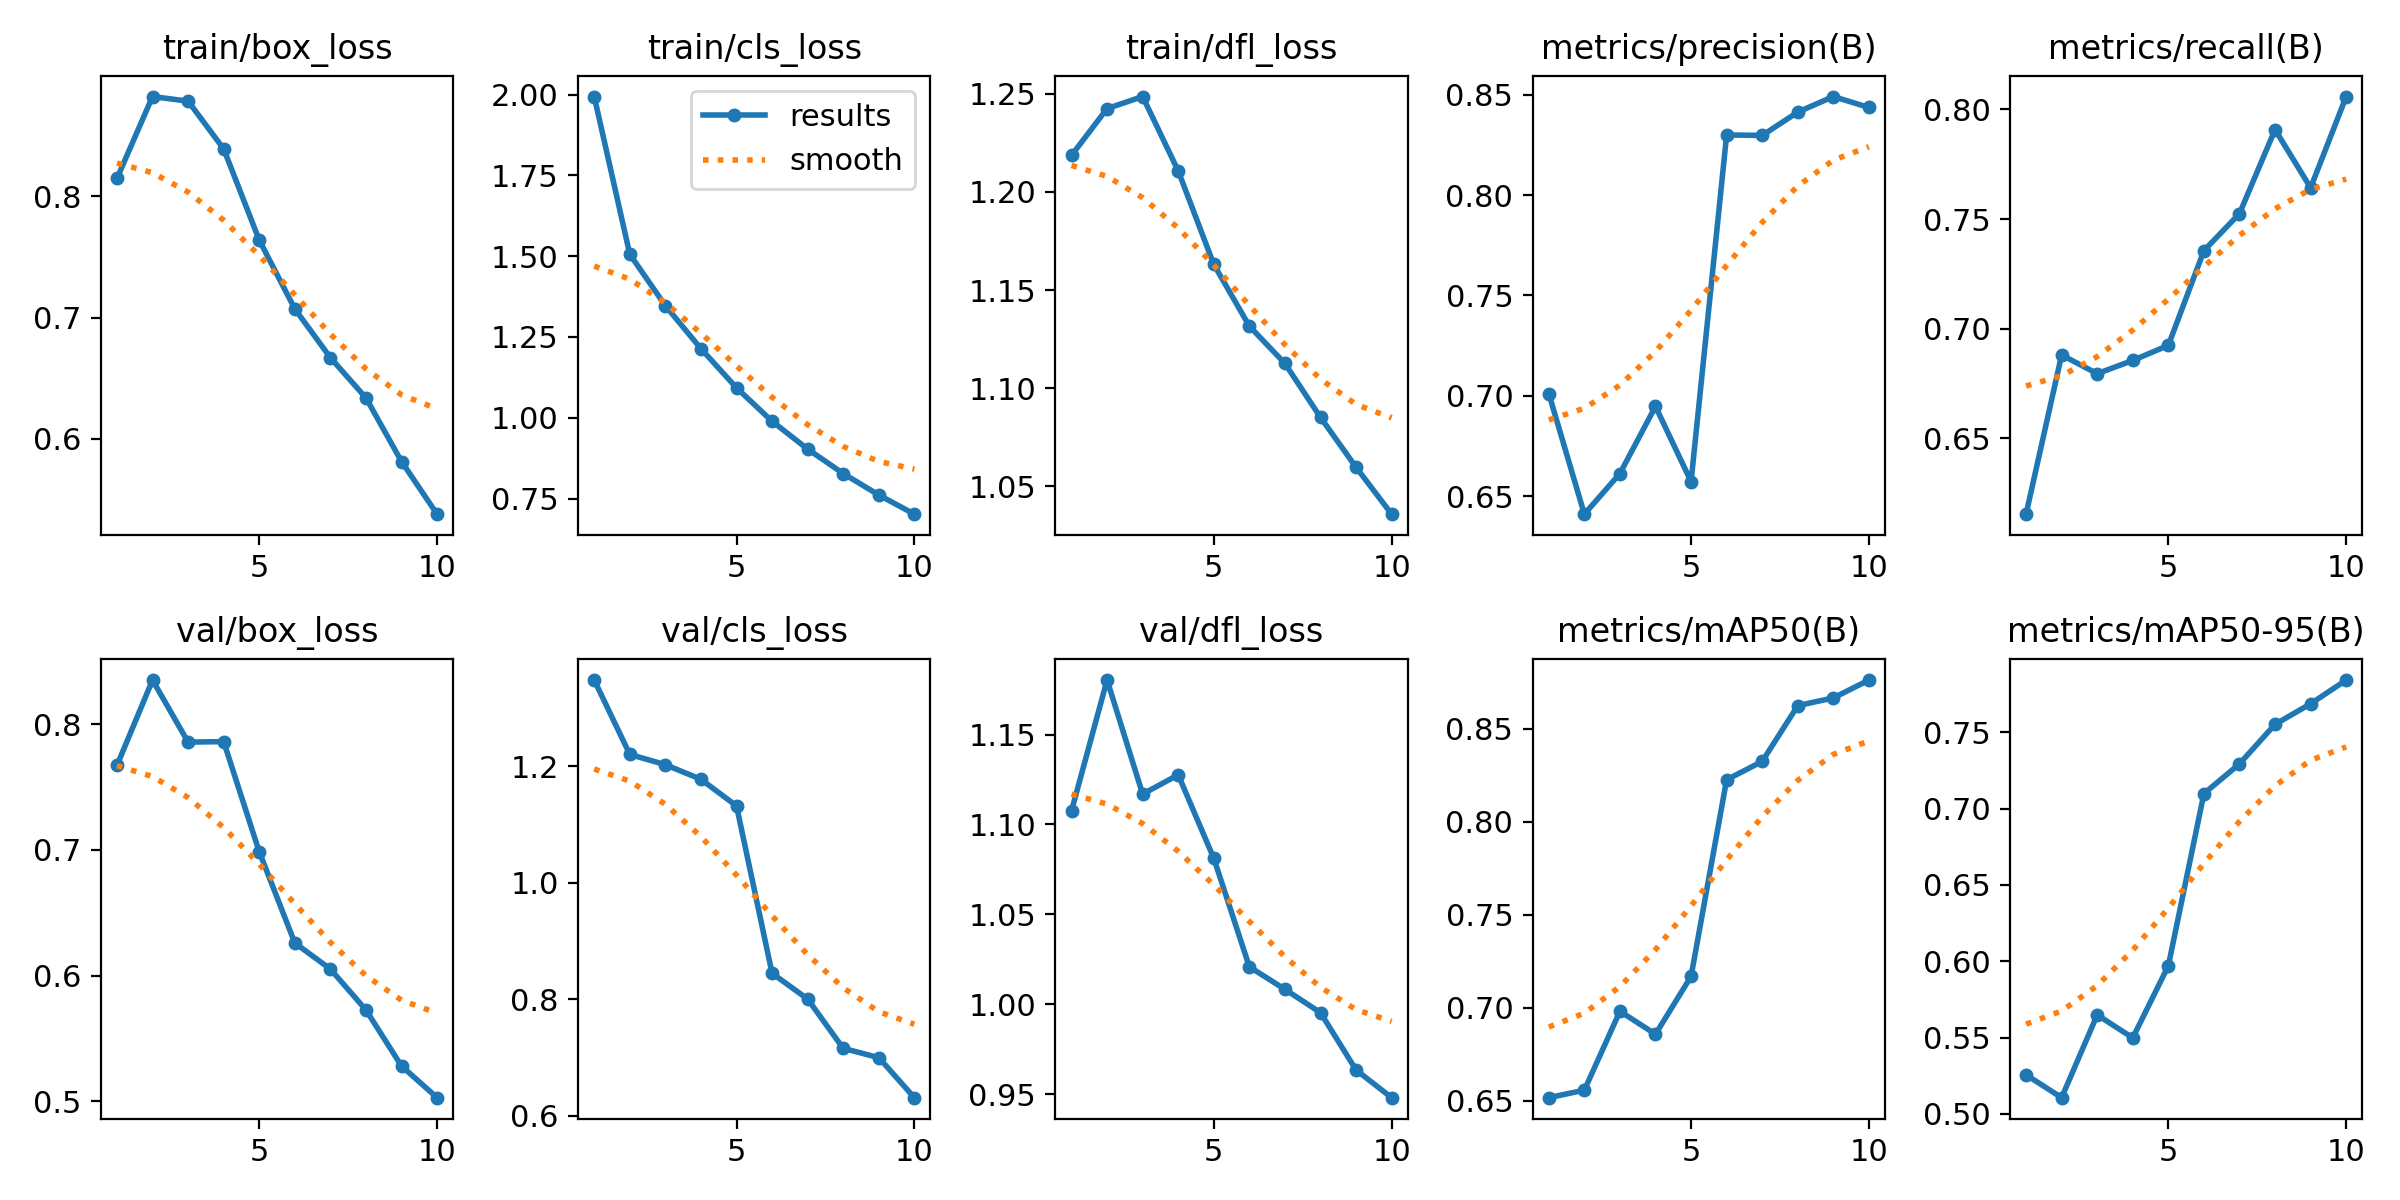

Data behind this chart, as committed beside it:
epoch, time, train/box_loss, train/cls_loss, train/dfl_loss, metrics/precision(B), metrics/recall(B), metrics/mAP50(B), metrics/mAP50-95(B), val/box_loss, val/cls_loss, val/dfl_loss, lr/pg0, lr/pg1, lr/pg2
1, 176, 0.8145, 1.994, 1.219, 0.7011, 0.6155, 0.6518, 0.5256, 0.7671, 1.348, 1.108, 0.0005552, 0.0005552, 0.0005552
2, 321, 0.8819, 1.506, 1.242, 0.6411, 0.6881, 0.6558, 0.5106, 0.835, 1.22, 1.18, 0.001001, 0.001001, 0.001001
3, 466, 0.8781, 1.347, 1.249, 0.6613, 0.6795, 0.6982, 0.5649, 0.7856, 1.203, 1.117, 0.001337, 0.001337, 0.001337
4, 608.9, 0.8388, 1.214, 1.211, 0.6947, 0.6856, 0.6858, 0.5498, 0.786, 1.178, 1.128, 0.001172, 0.001172, 0.001172
5, 753.1, 0.7637, 1.093, 1.163, 0.6573, 0.6924, 0.7169, 0.5971, 0.6984, 1.132, 1.081, 0.001007, 0.001007, 0.001007
6, 896.4, 0.7071, 0.9892, 1.132, 0.83, 0.7356, 0.8225, 0.7098, 0.626, 0.8445, 1.021, 0.0008418, 0.0008418, 0.0008418
7, 1039, 0.667, 0.9032, 1.113, 0.8297, 0.7525, 0.8323, 0.7294, 0.6052, 0.8002, 1.008, 0.0006768, 0.0006768, 0.0006768
8, 1182, 0.6338, 0.8274, 1.085, 0.8413, 0.7908, 0.8623, 0.7553, 0.5727, 0.7155, 0.9954, 0.0005118, 0.0005118, 0.0005118
9, 1324, 0.5814, 0.7611, 1.06, 0.8491, 0.7643, 0.8664, 0.7687, 0.5281, 0.6996, 0.9635, 0.0003467, 0.0003467, 0.0003467
10, 1467, 0.5381, 0.7018, 1.036, 0.8436, 0.8059, 0.876, 0.7843, 0.503, 0.6308, 0.9481, 0.0001817, 0.0001817, 0.0001817
